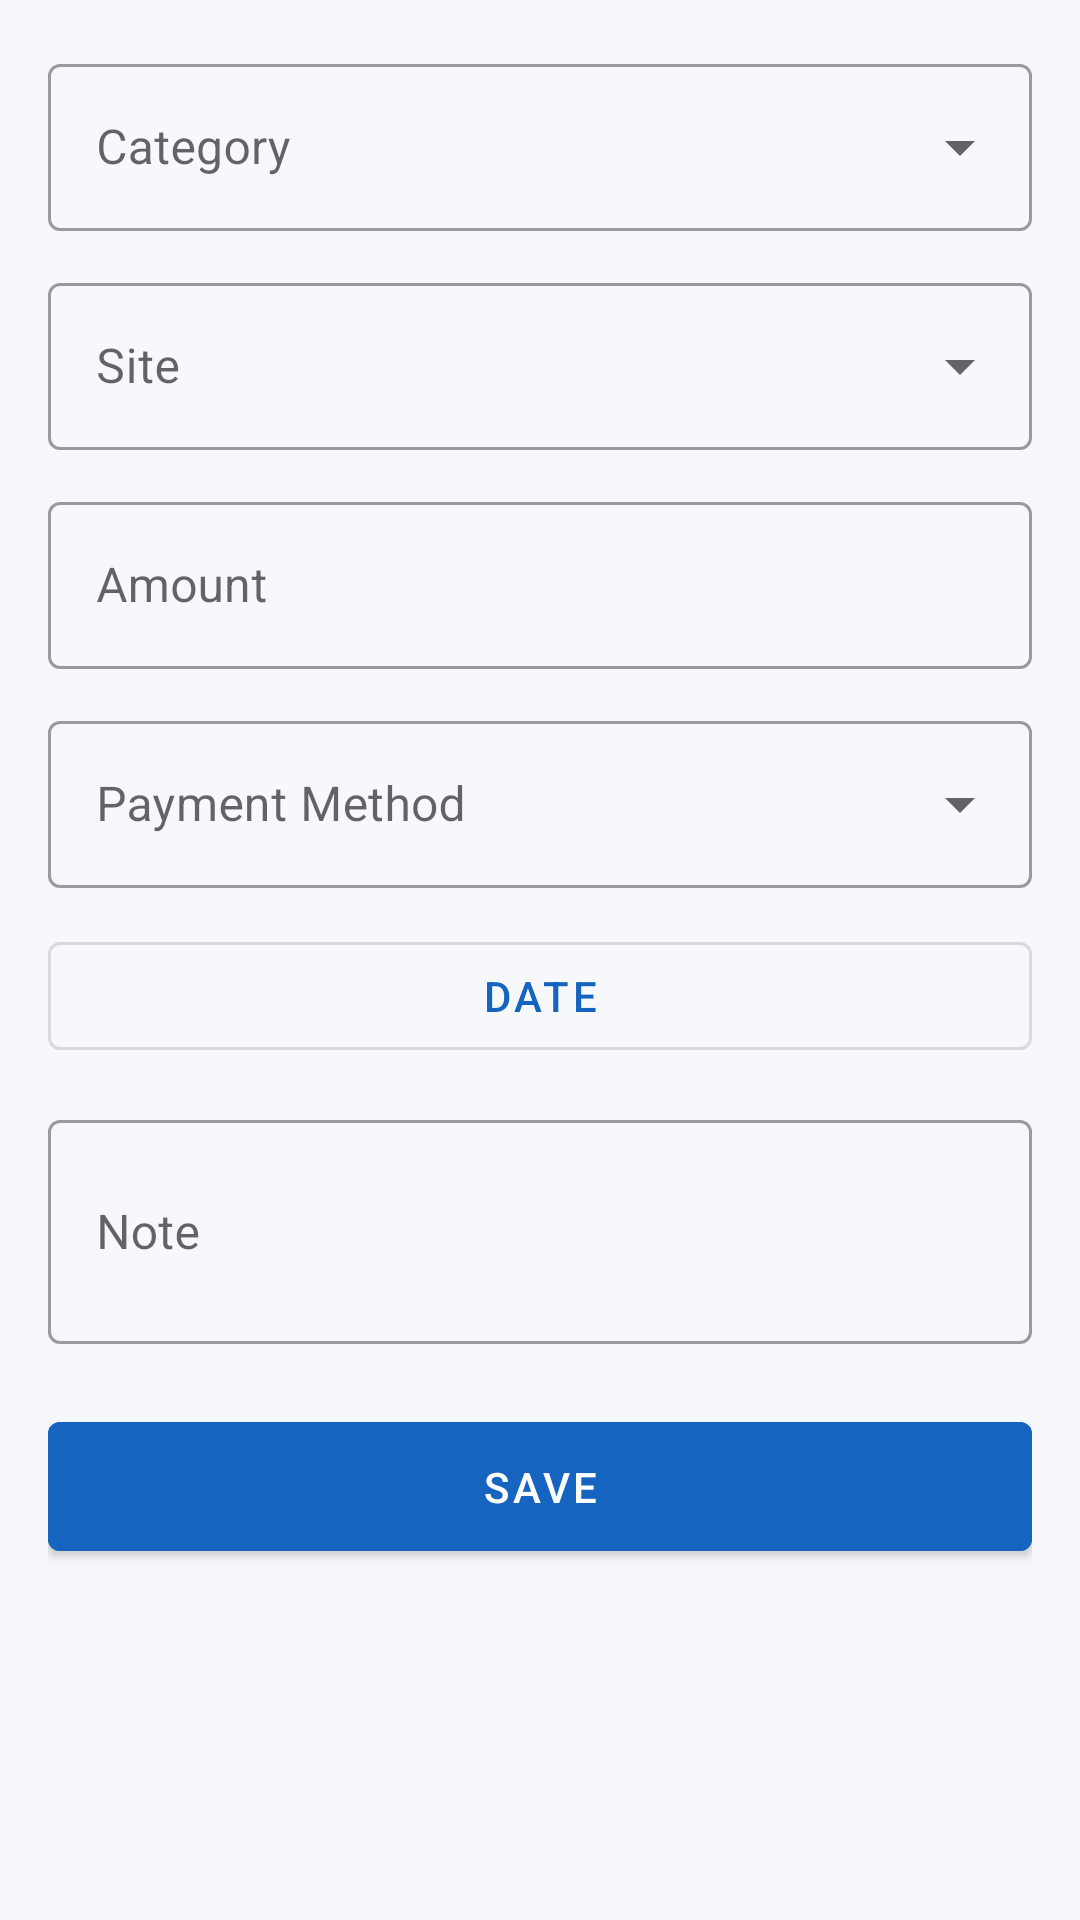

Android layout source for this screen:
<!-- AndroidManifest.xml: application theme Theme.ContractorHub -->
<!-- res/layout/fragment_add_edit_expense.xml -->
<?xml version="1.0" encoding="utf-8"?>
<androidx.core.widget.NestedScrollView
    xmlns:android="http://schemas.android.com/apk/res/android"
    xmlns:app="http://schemas.android.com/apk/res-auto"
    android:layout_width="match_parent"
    android:layout_height="match_parent"
    android:background="@color/chub_background"
    android:fillViewport="true">

    <LinearLayout
        android:layout_width="match_parent"
        android:layout_height="wrap_content"
        android:orientation="vertical"
        android:padding="@dimen/spacing_16">

        <com.google.android.material.textfield.TextInputLayout
            style="@style/Widget.MaterialComponents.TextInputLayout.OutlinedBox.ExposedDropdownMenu"
            android:layout_width="match_parent"
            android:layout_height="wrap_content"
            android:hint="@string/expense_field_category">

            <AutoCompleteTextView
                android:id="@+id/edit_expense_category"
                android:layout_width="match_parent"
                android:layout_height="wrap_content"
                android:inputType="none" />
        </com.google.android.material.textfield.TextInputLayout>

        <com.google.android.material.textfield.TextInputLayout
            style="@style/Widget.MaterialComponents.TextInputLayout.OutlinedBox.ExposedDropdownMenu"
            android:layout_width="match_parent"
            android:layout_height="wrap_content"
            android:layout_marginTop="@dimen/spacing_12"
            android:hint="@string/expense_field_site">

            <AutoCompleteTextView
                android:id="@+id/edit_expense_site"
                android:layout_width="match_parent"
                android:layout_height="wrap_content"
                android:inputType="none" />
        </com.google.android.material.textfield.TextInputLayout>

        <com.google.android.material.textfield.TextInputLayout
            android:id="@+id/input_layout_expense_amount"
            style="@style/Widget.MaterialComponents.TextInputLayout.OutlinedBox"
            android:layout_width="match_parent"
            android:layout_height="wrap_content"
            android:layout_marginTop="@dimen/spacing_12"
            android:hint="@string/expense_field_amount"
            app:prefixText="₹">

            <com.google.android.material.textfield.TextInputEditText
                android:id="@+id/edit_expense_amount"
                android:layout_width="match_parent"
                android:layout_height="wrap_content"
                android:inputType="number" />
        </com.google.android.material.textfield.TextInputLayout>

        <com.google.android.material.textfield.TextInputLayout
            style="@style/Widget.MaterialComponents.TextInputLayout.OutlinedBox.ExposedDropdownMenu"
            android:layout_width="match_parent"
            android:layout_height="wrap_content"
            android:layout_marginTop="@dimen/spacing_12"
            android:hint="@string/expense_field_payment_method">

            <AutoCompleteTextView
                android:id="@+id/edit_expense_payment_method"
                android:layout_width="match_parent"
                android:layout_height="wrap_content"
                android:inputType="none" />
        </com.google.android.material.textfield.TextInputLayout>

        <com.google.android.material.button.MaterialButton
            android:id="@+id/button_pick_expense_date"
            style="@style/Widget.MaterialComponents.Button.OutlinedButton"
            android:layout_width="match_parent"
            android:layout_height="wrap_content"
            android:layout_marginTop="@dimen/spacing_12"
            android:text="@string/expense_field_date" />

        <com.google.android.material.textfield.TextInputLayout
            style="@style/Widget.MaterialComponents.TextInputLayout.OutlinedBox"
            android:layout_width="match_parent"
            android:layout_height="wrap_content"
            android:layout_marginTop="@dimen/spacing_12"
            android:hint="@string/expense_field_note">

            <com.google.android.material.textfield.TextInputEditText
                android:id="@+id/edit_expense_note"
                android:layout_width="match_parent"
                android:layout_height="wrap_content"
                android:inputType="textCapSentences|textMultiLine"
                android:minLines="2" />
        </com.google.android.material.textfield.TextInputLayout>

        <com.google.android.material.button.MaterialButton
            android:id="@+id/button_save_expense"
            android:layout_width="match_parent"
            android:layout_height="wrap_content"
            android:layout_marginTop="@dimen/spacing_20"
            android:backgroundTint="@color/chub_primary"
            android:paddingVertical="@dimen/spacing_12"
            android:text="@string/site_action_save" />

        <com.google.android.material.button.MaterialButton
            android:id="@+id/button_delete_expense"
            style="@style/Widget.MaterialComponents.Button.TextButton"
            android:layout_width="match_parent"
            android:layout_height="wrap_content"
            android:layout_marginTop="@dimen/spacing_8"
            android:text="@string/expense_action_delete"
            android:textColor="@color/chub_error"
            android:visibility="gone" />

    </LinearLayout>

</androidx.core.widget.NestedScrollView>
<!-- resources referenced by this layout -->
<resources>
  <color name="chub_background">#F6F8FB</color>
  <color name="chub_error">#C62828</color>
  <color name="chub_primary">#1565C0</color>
  <dimen name="spacing_12">12dp</dimen>
  <dimen name="spacing_16">16dp</dimen>
  <dimen name="spacing_20">20dp</dimen>
  <dimen name="spacing_8">8dp</dimen>
  <string name="expense_action_delete">Delete Expense</string>
  <string name="expense_field_amount">Amount</string>
  <string name="expense_field_category">Category</string>
  <string name="expense_field_date">Date</string>
  <string name="expense_field_note">Note</string>
  <string name="expense_field_payment_method">Payment Method</string>
  <string name="expense_field_site">Site</string>
  <string name="site_action_save">Save</string>
  <style name="Theme.ContractorHub" parent="Theme.MaterialComponents.DayNight.NoActionBar">
          <item name="colorPrimary">@color/chub_primary</item>
          <item name="colorOnPrimary">@color/chub_on_primary</item>
          <item name="colorSecondary">@color/chub_secondary</item>
          <item name="colorOnSecondary">@color/chub_on_secondary</item>
  
          <item name="android:windowBackground">@color/chub_background</item>
          <item name="colorSurface">@color/chub_surface</item>
          <item name="android:textColorPrimary">@color/chub_text_primary</item>
          <item name="android:textColorSecondary">@color/chub_text_secondary</item>
  
          <item name="android:statusBarColor" tools:targetApi="21">@color/chub_primary</item>
      </style>
  <color name="chub_on_primary">#FFFFFF</color>
  <color name="chub_secondary">#F9A825</color>
  <color name="chub_on_secondary">#172033</color>
  <color name="chub_surface">#FFFFFF</color>
  <color name="chub_text_primary">#172033</color>
  <color name="chub_text_secondary">#667085</color>
</resources>
